Run: headless pygame with SDL's dummy video driver; simulated clock (each Clock.tick advances the game by its frame time, no real sleeping); random seed 0; keys injected as events and as key.get_pressed() state; no mouse input.
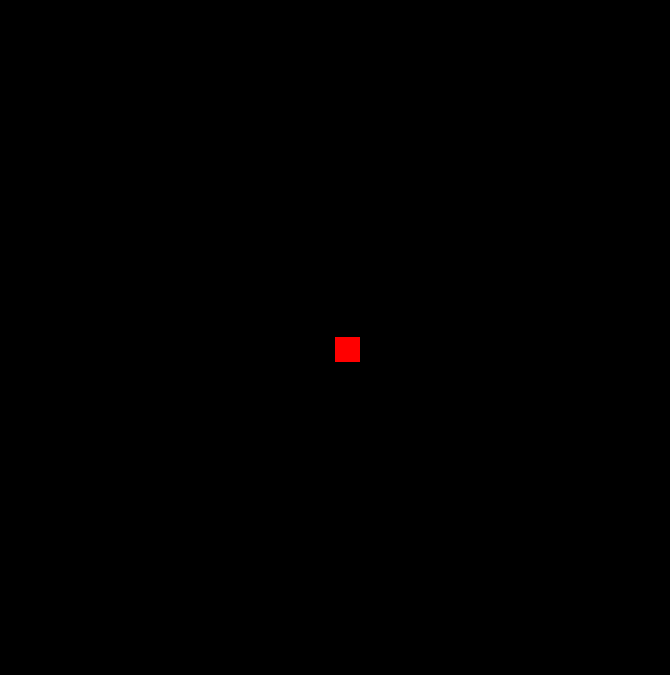
Frame 1 of 4 · flips 1–60 · no input
Frame 2 of 4 · flips 61–180 · tapped SPACE, RETURN · held RIGHT (→), D · screen unchanged from frame 1, image omitted
Frame 3 of 4 · flips 181–300 · held DOWN (↓), S · screen unchanged from frame 2, image omitted
Frame 4 of 4 · flips 301–420 · held LEFT (←), A, UP (↑), W · screen unchanged from frame 3, image omitted

The pygame program that drew these frames:

import pygame #import the library
from sys import exit
pygame.init() #initiates all pygame functions
width,height = 670,675
screen = pygame.display.set_mode((width,height)) #display surface, your 'canvas'
pygame.display.set_caption("ZentinelY2K")
clock = pygame.time.Clock()
running = True
test_surface = pygame.Surface((25,25))
test_surface.fill('Red')
while running:
    for event in pygame.event.get(): #get events
        if event.type == pygame.QUIT:
            print("You closed the game")
            exit()
    screen.blit(test_surface,(width/2,height/2))
    pygame.display.update()
    clock.tick(60) 
    
